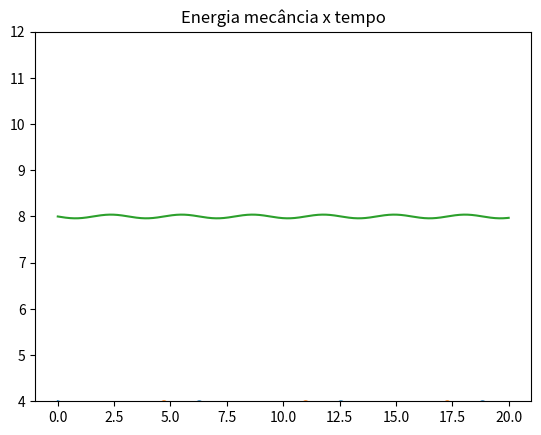

Reproduce this figure in Python.
import matplotlib.pyplot as plt
import numpy as np

t0 = 0.0
tf = 20
dt = 0.01
n = int((tf-t0)/dt)
k = 1
m = 1
x0 = 4
v0 = 0

t = np.zeros(n+1)
x = np.zeros(n+1)
vx = np.zeros(n+1)
ax = np.zeros(n+1)
emec = np.zeros(n+1)

x[0] = x0
vx[0] = v0


for i in range(n):
    t[i+1] = t[i] + dt
    ax[i] = -k*x[i]/m
    vx[i+1] = vx[i] + ax[i] * dt
    x[i+1] = x[i] + vx[i+1] * dt   # se colocar vx[i] nessa linha ao invés de vx[i+1] (Passar de Euler-Cromer para Euler) o gráfico da energia mecanica não fica mais aprox constante. 
# OBS: Usar passos muitos pequenos dificulta ver a diferença entre os dois métodos.
    emec[i] = 0.5*m*vx[i]**2 + 0.5*k*x[i]**2   # Emec = Ec + EpotElastica

emec[n] = 0.5*m*vx[n]**2 + 0.5*k*x[n]**2 

plt.title("Posição x tempo")
plt.plot(t,x)
plt.show()

plt.title("Velocidade x tempo")
plt.plot(t,vx)
plt.show()



plt.title("Energia mecância x tempo")
plt.plot(t,emec)
axis = plt.gca()
axis.set_ylim([4, 12])
plt.show()